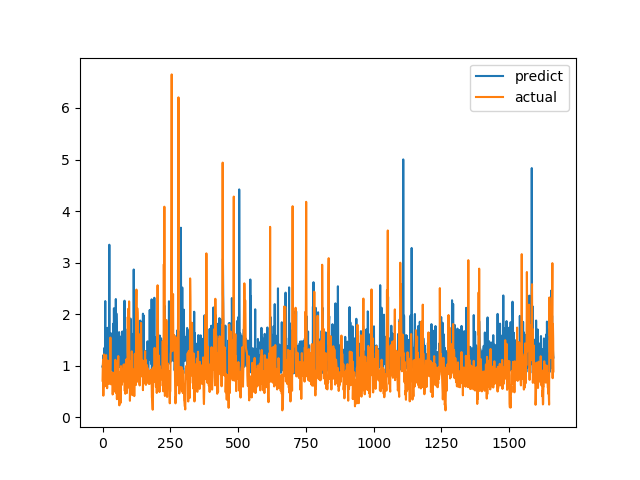

Data behind this chart, as committed beside it:
predict, actual
0.985, 0.7094
0.9616, 1.015
1.058, 1.116
1.2, 0.4183
1.207, 1.002
0.9351, 1.219
1.058, 1.143
1.346, 0.6528
1.008, 0.6747
1.08, 0.601
2.254, 0.6695
0.8706, 0.6538
1.636, 0.7814
0.8473, 1.206
0.8302, 0.8469
1.112, 0.8286
0.8861, 0.6482
0.9427, 0.5624
1.735, 0.7183
1.56, 1.1
1.15, 0.9542
1.125, 0.729
1.417, 0.6694
0.9631, 0.8631
1.01, 0.6465
3.347, 0.8223
1.125, 0.9236
1.051, 0.8301
1.227, 1.067
1.435, 1.546
1.635, 0.6827
1.152, 0.6386
1.556, 0.6464
1.258, 0.6881
1.158, 0.7274
0.921, 0.65
1.451, 0.8694
1.407, 0.4409
0.8788, 0.4519
1.814, 0.7575
1.392, 0.4952
0.8438, 0.6851
2.114, 0.7244
1.107, 0.8654
0.8002, 0.74
1.027, 0.8071
1.327, 0.8204
1.24, 1.114
1.119, 1.109
2.293, 0.4751
0.9205, 1.039
2.014, 0.9458
1.772, 0.7878
1.184, 0.3505
1.447, 0.9368
1.11, 0.9868
0.8376, 0.647
1.165, 1.03
1.316, 1.187
1.401, 0.9329
... 1,604 more rows
